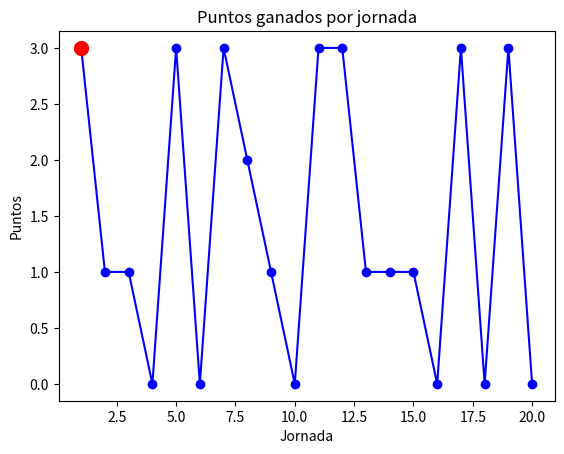

Here is the Python script that generated this plot:
import numpy as np
import matplotlib.pyplot as plt

jornadas = np.arange(1, 21)
puntos = np.random.randint(0, 4, size=20)

plt.plot(jornadas, puntos, marker='o', linestyle='-', color='blue')
max_index = np.argmax(puntos)
plt.plot(jornadas[max_index], puntos[max_index], 'ro', markersize=10)
plt.title("Puntos ganados por jornada")
plt.xlabel("Jornada")
plt.ylabel("Puntos")
plt.show()
